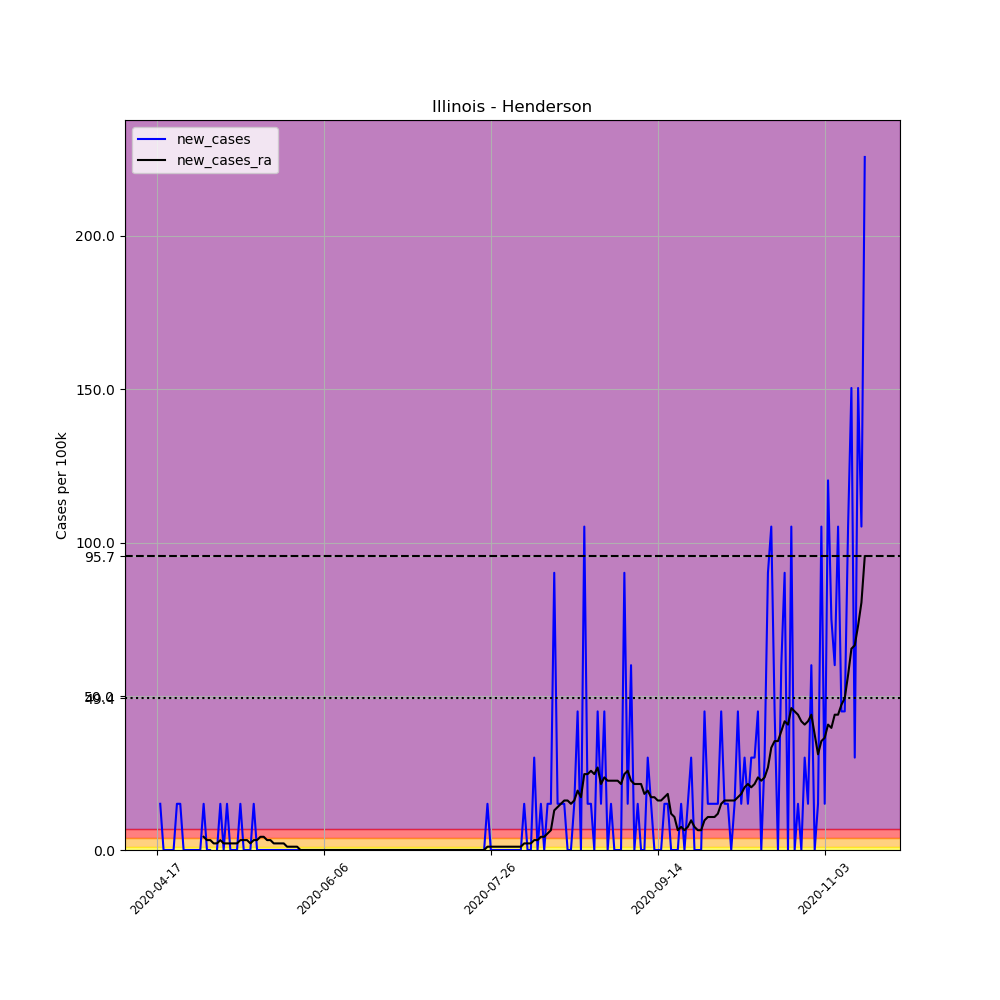

The file beside this chart, header and first rows:
, date, county, state, fips, cases, deaths, COUNTY, STNAME, CTYNAME, POPESTIMATE2019, per_100k, new_cases, new_cases_ra
638791, 2020-04-17, Henderson, Illinois, 17071, 1, 0, 71, Illinois, Henderson, 6646, 15.05, , 
638792, 2020-04-18, Henderson, Illinois, 17071, 2, 0, 71, Illinois, Henderson, 6646, 30.09, 15.05, 
638793, 2020-04-19, Henderson, Illinois, 17071, 2, 0, 71, Illinois, Henderson, 6646, 30.09, 0.0, 
638794, 2020-04-20, Henderson, Illinois, 17071, 2, 0, 71, Illinois, Henderson, 6646, 30.09, 0.0, 
638795, 2020-04-21, Henderson, Illinois, 17071, 2, 0, 71, Illinois, Henderson, 6646, 30.09, 0.0, 
638796, 2020-04-22, Henderson, Illinois, 17071, 2, 0, 71, Illinois, Henderson, 6646, 30.09, 0.0, 
638797, 2020-04-23, Henderson, Illinois, 17071, 3, 0, 71, Illinois, Henderson, 6646, 45.14, 15.05, 
638798, 2020-04-24, Henderson, Illinois, 17071, 4, 0, 71, Illinois, Henderson, 6646, 60.19, 15.05, 
638799, 2020-04-25, Henderson, Illinois, 17071, 4, 0, 71, Illinois, Henderson, 6646, 60.19, 0.0, 
638800, 2020-04-26, Henderson, Illinois, 17071, 4, 0, 71, Illinois, Henderson, 6646, 60.19, 0.0, 
638801, 2020-04-27, Henderson, Illinois, 17071, 4, 0, 71, Illinois, Henderson, 6646, 60.19, 0.0, 
638802, 2020-04-28, Henderson, Illinois, 17071, 4, 0, 71, Illinois, Henderson, 6646, 60.19, 0.0, 
638803, 2020-04-29, Henderson, Illinois, 17071, 4, 0, 71, Illinois, Henderson, 6646, 60.19, 0.0, 
638804, 2020-04-30, Henderson, Illinois, 17071, 4, 0, 71, Illinois, Henderson, 6646, 60.19, 0.0, 
638805, 2020-05-01, Henderson, Illinois, 17071, 5, 0, 71, Illinois, Henderson, 6646, 75.23, 15.05, 4.299
638806, 2020-05-02, Henderson, Illinois, 17071, 5, 0, 71, Illinois, Henderson, 6646, 75.23, 0.0, 3.224
638807, 2020-05-03, Henderson, Illinois, 17071, 5, 0, 71, Illinois, Henderson, 6646, 75.23, 0.0, 3.224
638808, 2020-05-04, Henderson, Illinois, 17071, 4, 0, 71, Illinois, Henderson, 6646, 60.19, -15.05, 2.15
638809, 2020-05-05, Henderson, Illinois, 17071, 4, 0, 71, Illinois, Henderson, 6646, 60.19, 0.0, 2.15
638810, 2020-05-06, Henderson, Illinois, 17071, 5, 0, 71, Illinois, Henderson, 6646, 75.23, 15.05, 3.224
638811, 2020-05-07, Henderson, Illinois, 17071, 5, 0, 71, Illinois, Henderson, 6646, 75.23, 0.0, 2.15
638812, 2020-05-08, Henderson, Illinois, 17071, 6, 0, 71, Illinois, Henderson, 6646, 90.28, 15.05, 2.15
638813, 2020-05-09, Henderson, Illinois, 17071, 6, 0, 71, Illinois, Henderson, 6646, 90.28, 0.0, 2.15
638814, 2020-05-10, Henderson, Illinois, 17071, 6, 0, 71, Illinois, Henderson, 6646, 90.28, 0.0, 2.15
638815, 2020-05-11, Henderson, Illinois, 17071, 6, 0, 71, Illinois, Henderson, 6646, 90.28, 0.0, 2.15
638816, 2020-05-12, Henderson, Illinois, 17071, 7, 0, 71, Illinois, Henderson, 6646, 105.3, 15.05, 3.224
638817, 2020-05-13, Henderson, Illinois, 17071, 7, 0, 71, Illinois, Henderson, 6646, 105.3, 0.0, 3.224
638818, 2020-05-14, Henderson, Illinois, 17071, 7, 0, 71, Illinois, Henderson, 6646, 105.3, 0.0, 3.224
638819, 2020-05-15, Henderson, Illinois, 17071, 7, 0, 71, Illinois, Henderson, 6646, 105.3, 0.0, 2.15
638820, 2020-05-16, Henderson, Illinois, 17071, 8, 0, 71, Illinois, Henderson, 6646, 120.4, 15.05, 3.224
638821, 2020-05-17, Henderson, Illinois, 17071, 8, 0, 71, Illinois, Henderson, 6646, 120.4, 0.0, 3.224
638822, 2020-05-18, Henderson, Illinois, 17071, 8, 0, 71, Illinois, Henderson, 6646, 120.4, 0.0, 4.299
638823, 2020-05-19, Henderson, Illinois, 17071, 8, 0, 71, Illinois, Henderson, 6646, 120.4, 0.0, 4.299
638824, 2020-05-20, Henderson, Illinois, 17071, 8, 0, 71, Illinois, Henderson, 6646, 120.4, 0.0, 3.224
638825, 2020-05-21, Henderson, Illinois, 17071, 8, 0, 71, Illinois, Henderson, 6646, 120.4, 0.0, 3.224
638826, 2020-05-22, Henderson, Illinois, 17071, 8, 0, 71, Illinois, Henderson, 6646, 120.4, 0.0, 2.15
638827, 2020-05-23, Henderson, Illinois, 17071, 8, 0, 71, Illinois, Henderson, 6646, 120.4, 0.0, 2.15
638828, 2020-05-24, Henderson, Illinois, 17071, 8, 0, 71, Illinois, Henderson, 6646, 120.4, 0.0, 2.15
638829, 2020-05-25, Henderson, Illinois, 17071, 8, 0, 71, Illinois, Henderson, 6646, 120.4, 0.0, 2.15
638830, 2020-05-26, Henderson, Illinois, 17071, 8, 0, 71, Illinois, Henderson, 6646, 120.4, 0.0, 1.075
638831, 2020-05-27, Henderson, Illinois, 17071, 8, 0, 71, Illinois, Henderson, 6646, 120.4, 0.0, 1.075
638832, 2020-05-28, Henderson, Illinois, 17071, 8, 0, 71, Illinois, Henderson, 6646, 120.4, 0.0, 1.075
638833, 2020-05-29, Henderson, Illinois, 17071, 8, 0, 71, Illinois, Henderson, 6646, 120.4, 0.0, 1.075
638834, 2020-05-30, Henderson, Illinois, 17071, 8, 0, 71, Illinois, Henderson, 6646, 120.4, 0.0, 0.0
638835, 2020-05-31, Henderson, Illinois, 17071, 8, 0, 71, Illinois, Henderson, 6646, 120.4, 0.0, 0.0
638836, 2020-06-01, Henderson, Illinois, 17071, 8, 0, 71, Illinois, Henderson, 6646, 120.4, 0.0, 0.0
638837, 2020-06-02, Henderson, Illinois, 17071, 8, 0, 71, Illinois, Henderson, 6646, 120.4, 0.0, 0.0
638838, 2020-06-03, Henderson, Illinois, 17071, 8, 0, 71, Illinois, Henderson, 6646, 120.4, 0.0, 0.0
638839, 2020-06-04, Henderson, Illinois, 17071, 8, 0, 71, Illinois, Henderson, 6646, 120.4, 0.0, 0.0
638840, 2020-06-05, Henderson, Illinois, 17071, 8, 0, 71, Illinois, Henderson, 6646, 120.4, 0.0, 0.0
638841, 2020-06-06, Henderson, Illinois, 17071, 8, 0, 71, Illinois, Henderson, 6646, 120.4, 0.0, 0.0
638842, 2020-06-07, Henderson, Illinois, 17071, 8, 0, 71, Illinois, Henderson, 6646, 120.4, 0.0, 0.0
638843, 2020-06-08, Henderson, Illinois, 17071, 8, 0, 71, Illinois, Henderson, 6646, 120.4, 0.0, 0.0
638844, 2020-06-09, Henderson, Illinois, 17071, 8, 0, 71, Illinois, Henderson, 6646, 120.4, 0.0, 0.0
638845, 2020-06-10, Henderson, Illinois, 17071, 8, 0, 71, Illinois, Henderson, 6646, 120.4, 0.0, 0.0
638846, 2020-06-11, Henderson, Illinois, 17071, 8, 0, 71, Illinois, Henderson, 6646, 120.4, 0.0, 0.0
638847, 2020-06-12, Henderson, Illinois, 17071, 8, 0, 71, Illinois, Henderson, 6646, 120.4, 0.0, 0.0
638848, 2020-06-13, Henderson, Illinois, 17071, 8, 0, 71, Illinois, Henderson, 6646, 120.4, 0.0, 0.0
638849, 2020-06-14, Henderson, Illinois, 17071, 8, 0, 71, Illinois, Henderson, 6646, 120.4, 0.0, 0.0
638850, 2020-06-15, Henderson, Illinois, 17071, 8, 0, 71, Illinois, Henderson, 6646, 120.4, 0.0, 0.0
... 153 more rows
